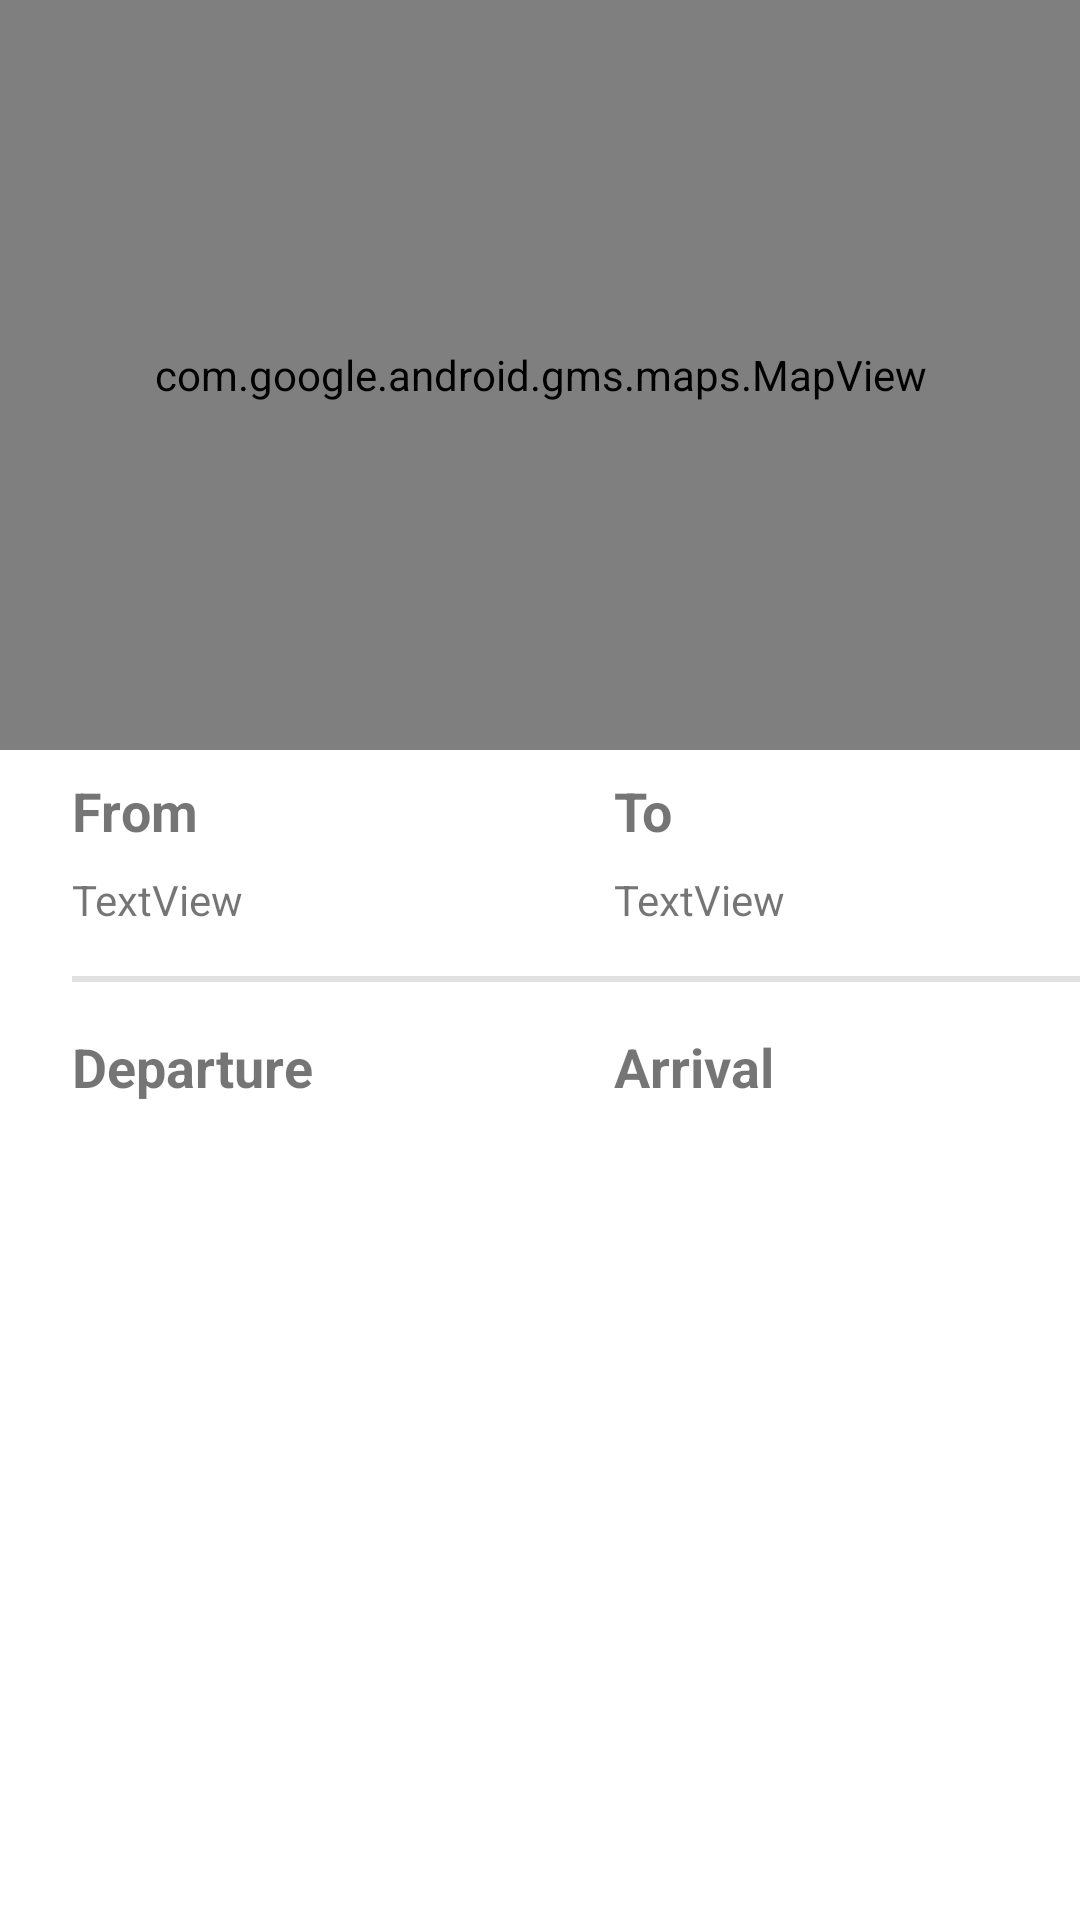

Write the Android layout XML for this screen, with the resource values it uses.
<!-- AndroidManifest.xml: application theme Theme.MaterialComponents.DayNight.NoActionBar -->
<!-- res/layout/fragment_trip_details.xml -->
<?xml version="1.0" encoding="utf-8"?>
<androidx.constraintlayout.widget.ConstraintLayout xmlns:android="http://schemas.android.com/apk/res/android"
    xmlns:app="http://schemas.android.com/apk/res-auto"
    xmlns:tools="http://schemas.android.com/tools"
    android:id="@+id/lbl_from"
    android:layout_width="match_parent"
    android:layout_height="match_parent"
    tools:context=".fragments.TripDetailsFragment">

    <com.google.android.gms.maps.MapView
        android:id="@+id/mapView"
        android:layout_width="0dp"
        android:layout_height="250dp"
        app:layout_constraintEnd_toEndOf="parent"
        app:layout_constraintStart_toStartOf="parent"
        app:layout_constraintTop_toTopOf="parent"
        tools:ignore="SpeakableTextPresentCheck" />

    <androidx.constraintlayout.widget.ConstraintLayout
        android:layout_width="409dp"
        android:layout_height="0dp"
        app:layout_constraintBottom_toBottomOf="parent"
        app:layout_constraintEnd_toEndOf="parent"
        app:layout_constraintHorizontal_bias="0.0"
        app:layout_constraintStart_toStartOf="parent"
        app:layout_constraintTop_toBottomOf="@+id/mapView"
        app:layout_constraintVertical_bias="0.0">

        <TextView
            android:id="@+id/textView"
            android:layout_width="wrap_content"
            android:layout_height="wrap_content"
            android:layout_marginStart="24dp"
            android:layout_marginTop="8dp"
            android:text="From"
            android:textSize="18sp"
            android:textStyle="bold"
            app:layout_constraintStart_toStartOf="parent"
            app:layout_constraintTop_toTopOf="parent" />

        <TextView
            android:id="@+id/lbl_to"
            android:layout_width="0dp"
            android:layout_height="wrap_content"
            android:layout_marginTop="8dp"
            android:text="To"
            android:textSize="18sp"
            android:textStyle="bold"
            app:layout_constraintStart_toStartOf="@+id/guideline2"
            app:layout_constraintTop_toTopOf="parent" />

        <androidx.constraintlayout.widget.Guideline
            android:id="@+id/guideline2"
            android:layout_width="wrap_content"
            android:layout_height="wrap_content"
            android:orientation="vertical"
            app:layout_constraintEnd_toEndOf="parent"
            app:layout_constraintGuide_percent="0.5"
            app:layout_constraintHorizontal_bias="0.5"
            app:layout_constraintStart_toStartOf="parent" />

        <TextView
            android:id="@+id/textView3"
            android:layout_width="wrap_content"
            android:layout_height="wrap_content"
            android:layout_marginTop="8dp"
            android:text="TextView"
            app:layout_constraintStart_toStartOf="@+id/textView"
            app:layout_constraintTop_toBottomOf="@+id/textView" />

        <TextView
            android:id="@+id/textView9"
            android:layout_width="wrap_content"
            android:layout_height="wrap_content"
            android:layout_marginTop="8dp"
            android:text="TextView"
            app:layout_constraintStart_toStartOf="@+id/lbl_to"
            app:layout_constraintTop_toBottomOf="@+id/lbl_to" />

        <View
            android:id="@+id/view"
            android:layout_width="0dp"
            android:layout_height="2dp"
            android:layout_marginStart="24dp"
            android:layout_marginTop="16dp"
            android:layout_marginEnd="48dp"
            android:background="@color/light_gray"
            app:layout_constraintEnd_toEndOf="parent"
            app:layout_constraintStart_toStartOf="parent"
            app:layout_constraintTop_toBottomOf="@+id/textView9" />

        <TextView
            android:id="@+id/textView12"
            android:layout_width="wrap_content"
            android:layout_height="wrap_content"
            android:layout_marginTop="16dp"
            android:text="Departure"
            android:textSize="18sp"
            android:textStyle="bold"
            app:layout_constraintStart_toStartOf="@+id/textView3"
            app:layout_constraintTop_toBottomOf="@+id/view" />

        <TextView
            android:id="@+id/textView13"
            android:layout_width="wrap_content"
            android:layout_height="wrap_content"
            android:layout_marginTop="16dp"
            android:text="Arrival"
            android:textSize="18sp"
            android:textStyle="bold"
            app:layout_constraintStart_toStartOf="@+id/guideline2"
            app:layout_constraintTop_toBottomOf="@+id/view" />
    </androidx.constraintlayout.widget.ConstraintLayout>

</androidx.constraintlayout.widget.ConstraintLayout>
<!-- resources referenced by this layout -->
<resources>
  <color name="light_gray">#E0E0E0</color>
</resources>
